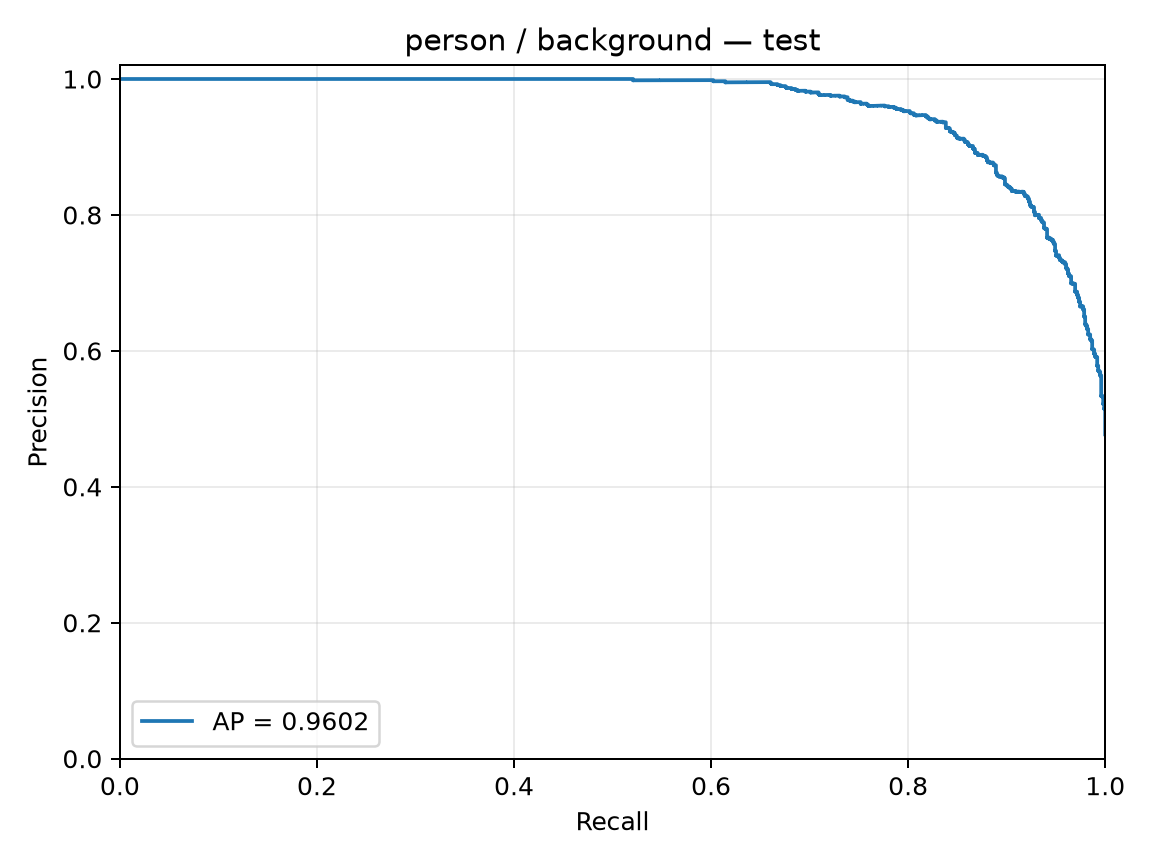

Source data for this figure (header and first rows):
precision, recall, threshold
0.4772, 1.0, -4.008
0.4774, 1.0, -3.943
0.4776, 1.0, -3.867
0.4779, 1.0, -3.643
0.4781, 1.0, -3.597
0.4783, 1.0, -3.596
0.4786, 1.0, -3.5
0.4788, 1.0, -3.466
0.479, 1.0, -3.452
0.4793, 1.0, -3.365
0.4795, 1.0, -3.355
0.4797, 1.0, -3.314
0.48, 1.0, -3.281
0.4802, 1.0, -3.268
0.4804, 1.0, -3.254
0.4807, 1.0, -3.246
0.4809, 1.0, -3.228
0.4812, 1.0, -3.212
0.4814, 1.0, -3.211
0.4816, 1.0, -3.113
0.4819, 1.0, -3.101
0.4821, 1.0, -3.088
0.4823, 1.0, -3.052
0.4826, 1.0, -3.015
0.4828, 1.0, -3.003
0.483, 1.0, -2.995
0.4833, 1.0, -2.986
0.4835, 1.0, -2.964
0.4838, 1.0, -2.963
0.484, 1.0, -2.932
0.4842, 1.0, -2.895
0.4845, 1.0, -2.864
0.4847, 1.0, -2.86
0.485, 1.0, -2.852
0.4852, 1.0, -2.847
0.4854, 1.0, -2.845
0.4857, 1.0, -2.832
0.4859, 1.0, -2.82
0.4862, 1.0, -2.814
0.4864, 1.0, -2.812
0.4866, 1.0, -2.808
0.4869, 1.0, -2.801
0.4871, 1.0, -2.794
0.4874, 1.0, -2.792
0.4876, 1.0, -2.772
0.4878, 1.0, -2.771
0.4881, 1.0, -2.757
0.4883, 1.0, -2.754
0.4886, 1.0, -2.752
0.4888, 1.0, -2.741
0.4891, 1.0, -2.74
0.4893, 1.0, -2.724
0.4895, 1.0, -2.716
0.4898, 1.0, -2.704
0.49, 1.0, -2.698
0.4903, 1.0, -2.696
0.4905, 1.0, -2.69
0.4908, 1.0, -2.689
0.491, 1.0, -2.689
0.4913, 1.0, -2.689
... 1,999 more rows
